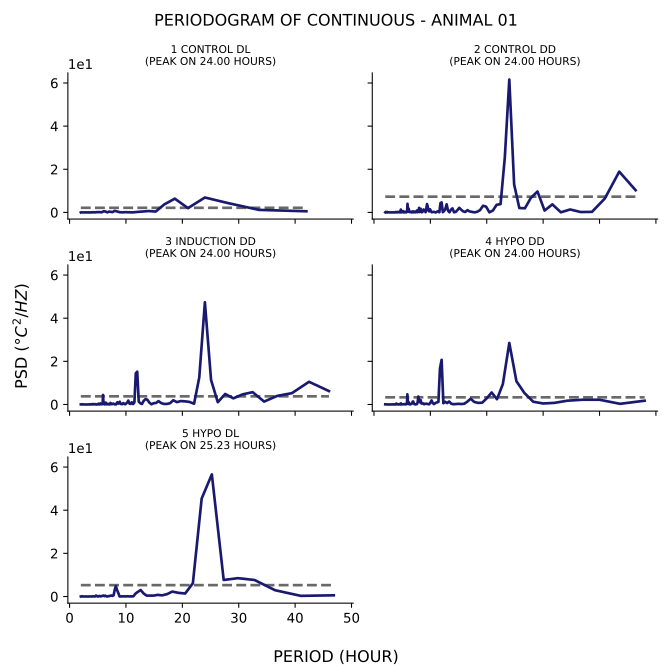

Values plotted in this chart, from the file beside it:
test, period, psd
1_control_dl, 42.0, 0.5293
1_control_dl, 33.6, 1.167
1_control_dl, 28.0, 4.389
1_control_dl, 24.0, 6.914
1_control_dl, 21.0, 1.988
1_control_dl, 18.67, 6.371
1_control_dl, 16.8, 3.716
1_control_dl, 15.27, 0.393
1_control_dl, 14.0, 0.639
1_control_dl, 12.92, 0.4074
1_control_dl, 12.0, 0.2251
1_control_dl, 11.2, 0.01449
1_control_dl, 10.5, 0.07234
1_control_dl, 9.882, 0.1054
1_control_dl, 9.333, 0.02707
1_control_dl, 8.842, 0.1248
1_control_dl, 8.4, 0.4667
1_control_dl, 8.0, 0.7414
1_control_dl, 7.636, 0.1329
1_control_dl, 7.304, 0.2624
1_control_dl, 7.0, 0.373
1_control_dl, 6.72, 0.02916
1_control_dl, 6.462, 0.3005
1_control_dl, 6.222, 0.496
1_control_dl, 6.0, 0.4978
1_control_dl, 5.793, 0.1561
1_control_dl, 5.6, 0.05711
1_control_dl, 5.419, 0.1068
1_control_dl, 5.25, 0.1912
1_control_dl, 5.091, 0.1131
1_control_dl, 4.941, 0.1306
1_control_dl, 4.8, 0.1264
1_control_dl, 4.667, 0.07001
1_control_dl, 4.541, 0.03535
1_control_dl, 4.421, 0.02164
1_control_dl, 4.308, 0.07591
1_control_dl, 4.2, 0.09387
1_control_dl, 4.098, 0.00767
1_control_dl, 4.0, 0.04054
1_control_dl, 3.907, 0.03968
1_control_dl, 3.818, 0.006589
1_control_dl, 3.733, 0.01297
1_control_dl, 3.652, 0.006202
1_control_dl, 3.574, 0.01005
1_control_dl, 3.5, 0.02076
1_control_dl, 3.429, 0.009559
1_control_dl, 3.36, 0.003236
1_control_dl, 3.294, 0.004869
1_control_dl, 3.231, 0.001574
1_control_dl, 3.17, 0.0002971
1_control_dl, 3.111, 0.0005114
1_control_dl, 3.055, 8.619911472523354e-05
1_control_dl, 3.0, 3.9738711303554995e-05
1_control_dl, 2.947, 0.0001909
1_control_dl, 2.897, 0.0009698
1_control_dl, 2.847, 0.003036
1_control_dl, 2.8, 0.009872
1_control_dl, 2.754, 0.01207
1_control_dl, 2.71, 0.0006295
1_control_dl, 2.667, 0.0004965
... 1,009 more rows
